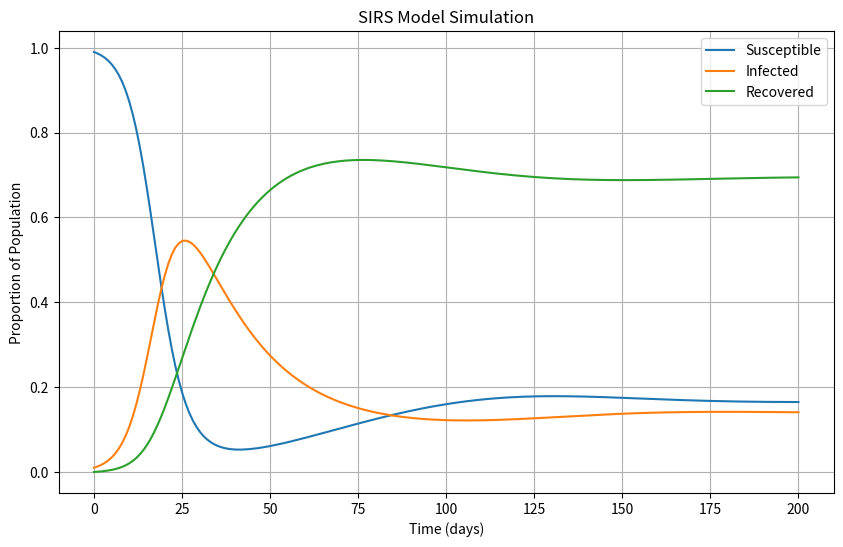

Source code (Python):
# 导入所需的库
import numpy as np
from scipy.integrate import odeint
import matplotlib.pyplot as plt

# SIRS模型方程
def SIRS_model(y, t, beta, gamma, xi):
    S, I, R = y
    dSdt = -beta * S * I + xi * R
    dIdt = beta * S * I - gamma * I
    dRdt = gamma * I - xi * R
    return [dSdt, dIdt, dRdt]

# 初始条件
S0 = 0.99
I0 = 0.01
R0 = 0.00
y0 = [S0, I0, R0]

# 参数
beta = 0.3  # 传染率
gamma = 0.05 # 感染者恢复速率
xi = 0.01   # 恢复者失去免疫的速率，变回易感状态

# 时间向量
t = np.linspace(0, 200, 200)

# 解SIRS模型方程
solution = odeint(SIRS_model, y0, t, args=(beta, gamma, xi))

# 提取结果
S, I, R = solution.T

# 绘制结果
plt.figure(figsize=(10, 6))
plt.plot(t, S, label='Susceptible')
plt.plot(t, I, label='Infected')
plt.plot(t, R, label='Recovered')
plt.xlabel('Time (days)')
plt.ylabel('Proportion of Population')
plt.title('SIRS Model Simulation')
plt.legend()
plt.grid(True)
plt.show()
